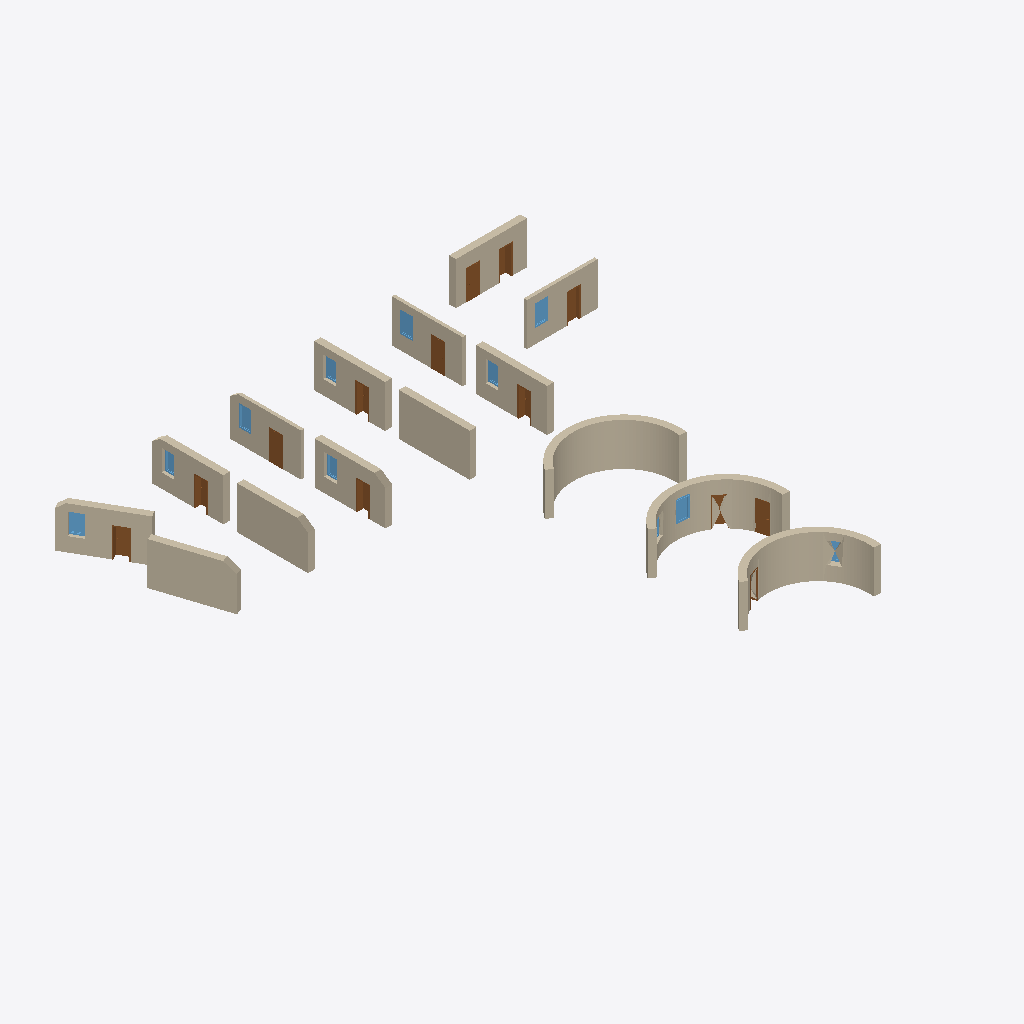
Isometric view of an IFC building model (IFC-SPF (STEP), schema IFC4, length unit metre), seen from the south-west, elements coloured by IFC class: 15 walls (beige), 13 doors (brown), 11 windows (light blue).
Extent 33.9 m × 32.9 m × 3.0 m (x, y, z). Storeys (1): EG at 0.00 m. Elements (39): 15 IfcWall, 13 IfcDoor, 11 IfcWindow.

HEADER;
FILE_DESCRIPTION(('ViewDefinition [ReferenceView_V1.2]','ExchangeRequirement [Architecture]','Option [Elements to export: Visible elements (on all stories)]','Option [Partial Structure Display: Entire Model]','Option [IFC Domain: All]','Option [Structural Function: All Elements]','Option [Convert Grid elements: On]','Option [Convert 2D symbols of Doors and Windows: Off]','[20 more]'),'2;1');
FILE_NAME('C:\\Users\\fisch\\Desktop\\Code\\building-envelope-ifc-generation\\tests\\fixtur','2026-11-09T16:13:34',('Architect'),('Building Designer Office'),'DDS_IFC v3.0','Graphisoft - Archicad - 29.2.1','The authorising person');
FILE_SCHEMA(('IFC4'));
ENDSEC;
DATA;
#1=IFCPROJECT('344O7vICcwH8qAEnwJDjSU',#2,'Projekt',$,$,$,$,(#3),#4);
#26=IFCSITE('20FpTZCqJy2vhVJYtjuIce',#2,'Gelände',$,$,#183,$,$,.ELEMENT.,(48,13,0,0),(16,22,0,0),156.68,$,$);
#589=IFCBUILDING('00tMo7QcxqWdIGvc4sMN2A',#2,'Gebäude',$,$,#588,$,$,.ELEMENT.,$,$,$);
#10408=IFCBUILDINGSTOREY('2jkqT_bFr2PPoKaVDCZO3n',#2,'EG',$,$,#9478,$,$,.ELEMENT.,0.0);
#9460=IFCWALL('14_RljdTv728tFESk4tls9',#2,'Wand-004',$,$,#10364,#562,'44F9BBED-9DDE-4708-8DCF-39CB84DEFD89',.NOTDEFINED.);
#7879=IFCWALL('3e1tnKeqT27AC$CuZtnCwf',#2,'Wand-004',$,$,#9989,#441,'E8077C54-A347-421C-A33F-3388F7C4CEA9',.NOTDEFINED.);
#9461=IFCWALL('1LFi8SqgjAIuhDZt6wZBap',#2,'Wand-004',$,$,#10409,#564,'553EC21C-D2AB-4A4B-8ACD-8F71BA8CB933',.NOTDEFINED.);
#9448=IFCWALL('2Q19G6mFD9leKtWqa1tL84',#2,'Wand-003',$,$,#10329,#549,'9A049406-C0F3-49BE-8537-834901DD5204',.NOTDEFINED.);
#4375=IFCWALL('1Z$oys0m5F9eKBLSKXyvXC',#2,'Wand-003',$,$,#9795,#342,'63FF2F36-0301-4F26-850B-55C521F3984C',.NOTDEFINED.);
#9241=IFCWALL('3Et1dOqMTC2RyZG4An1ncR',#2,'Wand-003',$,$,#10180,#514,'CEDC19D8-D167-4C09-BF23-4042B107199B',.NOTDEFINED.);
#9473=IFCWALL('2BRfM1Ak1FN9o0f0tzg4t8',#2,'Wand-001',$,$,#10392,#574,'8B6E9581-2AE0-4F5C-9C80-A40DFDA84DC8',.NOTDEFINED.);
#9455=IFCWALL('3V7f6ugon7qey50cr_xUea',#2,'Wand-001',$,$,#10355,#557,'DF1E91B8-AB2C-47D2-8F05-026D7EEDEA24',.NOTDEFINED.);
#9459=IFCWALL('1rIqkY$M5FABclAuQ4KB0T',#2,'Wand-001',$,$,#10362,#560,'754B4BA2-FD61-4F28-B9AF-2B868450B01D',.NOTDEFINED.);
#9467=IFCWALL('2ajceRpn90VvFdSbnx7n_1',#2,'Wand-001',$,$,#10383,#569,'A4B66A1B-CF12-407F-93E7-725C7B1F1F81',.NOTDEFINED.);
#9471=IFCWALL('3YmkJhB5jFIxuSNVrZiRpm',#2,'Wand-001',$,$,#10390,#572,'E2C2E4EB-2C5B-4F4B-BE1C-5DFD63B1BCF0',.NOTDEFINED.);
#9453=IFCWALL('3s0nDzTzL4Qeo6FcBpeGAs',#2,'Wand-001',$,$,#10344,#555,'F603137D-77D5-446A-8C86-3E62F3A102B6',.NOTDEFINED.);
#9450=IFCWALL('3syR5F86j5Zx5z5ijEyCTX',#2,'Wand-002',$,$,#10339,#553,'F6F1B14F-206B-458F-B17D-16CB4EF0C761',.NOTDEFINED.);
#607=IFCWALL('0dehAlQozDrRQFa5pex$UM',#2,'Wand-002',$,$,#9525,#188,'27A2B2AF-6B2F-4DD5-B68F-905CE8EFF796',.NOTDEFINED.);
#9464=IFCWALL('2F2bsIc_L1sfNEgqXCfk3i',#2,'Wand-002',$,$,#10376,#567,'8F0A5D92-9BE5-41DA-95CE-AB484CA6E0EC',.NOTDEFINED.);
#9437=IFCDOOR('12gGDsTaPCMgPucyE$FtJD',#2,'Tür-001',$,$,#10302,#547,'42A90376-7646-4C5A-A678-9BC3BF3F74CD',2.04,0.88,.DOOR.,$,$);
#7723=IFCDOOR('3$lwqPZJr1POYqfxT2$xdy',#2,'Tür-007',$,$,#9977,#438,'FFBFAD19-8D3D-4165-88B4-A7B742FFB9FC',2.04,0.88,.DOOR.,$,$);
#2168=IFCDOOR('3ldb1CA5X8v8o1xZ8136kL',#2,'Tür-001',$,$,#9649,#257,'EF9E504C-2858-48E4-8C81-EE32010C6B95',2.04,0.88,.DOOR.,$,$);
#2916=IFCDOOR('25guxc7M91g84m7DdAuAJT',#2,'Tür-002',$,$,#9701,#282,'85AB8EE6-1D62-41A8-8130-1CD9CAE0A4DD',2.04,0.88,.DOOR.,$,$);
#9133=IFCDOOR('38sDA68ij5EQUkZ3aTvsvj',#2,'Tür-001',$,$,#10091,#496,'C8D8D286-22CB-4539-A7AE-8C391DE76E6D',2.04,0.88,.DOOR.,$,$);
#1412=IFCDOOR('1c82XOwJDETAQWVkFXGSOP',#2,'Tür-005',$,$,#9570,#222,'66202858-E933-4E74-A6A0-7EE3E141C619',2.04,0.88,.DOOR.,$,$);
#9231=IFCDOOR('2YaWIGkAjFQAQmIExv0r56',#2,'Tür-001',$,$,#10157,#512,'A2920490-B8AB-4F68-A6B0-48EEF9035146',2.04,0.88,.DOOR.,$,$);
#9340=IFCDOOR('2NWrwbe_fAq8z5O92NssG2',#2,'Tür-001',$,$,#10238,#531,'97835EA5-A3EA-4AD0-8F45-609097DB6402',2.04,0.88,.DOOR.,$,$);
#4366=IFCDOOR('0PF8qxdEv1se5IPgNbyrnT',#2,'Tür-001',$,$,#9783,#339,'193C8D3B-9CEE-41DA-8152-66A5E5F35C5D',2.04,0.88,.DOOR.,$,$);
#4466=IFCDOOR('1A7VosCxDCwfxewGRCpPDO',#2,'Tür-001',$,$,#9846,#359,'4A1DFCB6-33B3-4CEA-9EE8-E906CCCD9358',2.04,0.88,.DOOR.,$,$);
#3527=IFCDOOR('1rwRPLx3DCoP37D6suGoL9',#2,'Tür-003',$,$,#9714,#295,'75E9B655-EC33-4CC9-90C7-346DB8432549',2.04,0.88,.DOOR.,$,$);
#9435=IFCWINDOW('3hFT2StIj2Mh0uO70qDBLA',#2,'Fenster-001',$,$,#10300,#545,'EB3DD09C-DD2B-425A-B038-60703434B54A',1.5,0.9,.WINDOW.,$,$);
#6667=IFCWINDOW('0_lH0Y$Gj2TvxbeESB6NAU',#2,'Fenster-004',$,$,#9953,#412,'3EBD1022-FD0B-4277-9EE5-A0E70B19729E',1.5,0.9,.WINDOW.,$,$);
#732=IFCWINDOW('2GXke2aeL07xFjnpW2INRA',#2,'Fenster-002',$,$,#9553,#209,'9086EA02-9285-401F-B3ED-C738024976CA',1.5,0.9,.WINDOW.,$,$);
#1529=IFCWINDOW('0yayi4SWT0FAgQUE2eKIzt',#2,'Fenster-001',$,$,#9632,#243,'3C93CB04-7207-403C-AA9A-78E0A8512F77',1.5,0.9,.WINDOW.,$,$);
#9131=IFCWINDOW('1sd8GZUzn9mB5hdumSNkZ2',#2,'Fenster-001',$,$,#10084,#494,'769C8423-7BDC-49C0-B16B-9F8C1C5EE8C2',1.5,0.9,.WINDOW.,$,$);
#4464=IFCWINDOW('1PGRacnxDF1ge6BQHc8Qvw',#2,'Fenster-001',$,$,#9840,#357,'5941B926-C7B3-4F06-AA06-2DA46621AE7A',1.5,0.9,.WINDOW.,$,$);
#3747=IFCWINDOW('2OeN2CbgjCKBvD1YSX3JHS',#2,'Fenster-001',$,$,#9767,#324,'98A1708C-96AB-4C50-BE4D-0627210D345C',1.5,0.9,.WINDOW.,$,$);
#9338=IFCWINDOW('2IfYuqFrjC_OcDctt6GbxN',#2,'Fenster-001',$,$,#10237,#529,'92A62E34-3F5B-4CF9-898D-9B7DC6425ED7',1.5,0.9,.WINDOW.,$,$);
#7217=IFCDOOR('1bbC9HWTb059r_Jm1_1FyI',#2,'Tür-006',$,$,#9965,#425,'6594C251-81D9-4014-9D7E-4F007E04FF12',2.04,0.88,.DOOR.,$,$);
#9229=IFCWINDOW('1SBAAUWNrDn93NICl1MUeT',#2,'Fenster-001',$,$,#10156,#510,'5C2CA29E-817D-4DC4-90D7-48CBC159EA1D',1.5,0.9,.WINDOW.,$,$);
#8816=IFCDOOR('2izOaFA8z8_eHQ5cbKevcJ',#2,'Tür-008',$,$,#10019,#473,'ACF5890F-288F-48FA-845A-166954A39993',2.04,0.88,.DOOR.,$,$);
#8194=IFCWINDOW('1W52UBzTj7D9DwWFI6eA2w',#2,'Fenster-005',$,$,#10007,#460,'6014278B-F5DB-4734-937A-80F486A0A0BA',1.5,0.9,.WINDOW.,$,$);
#6568=IFCWINDOW('08$4EDQwf22gGO8OWFuTpY',#2,'Fenster-003',$,$,#9941,#397,'08FC438D-6BAA-420A-A418-21880FE1DCE2',1.5,0.9,.WINDOW.,$,$);
ENDSEC;
